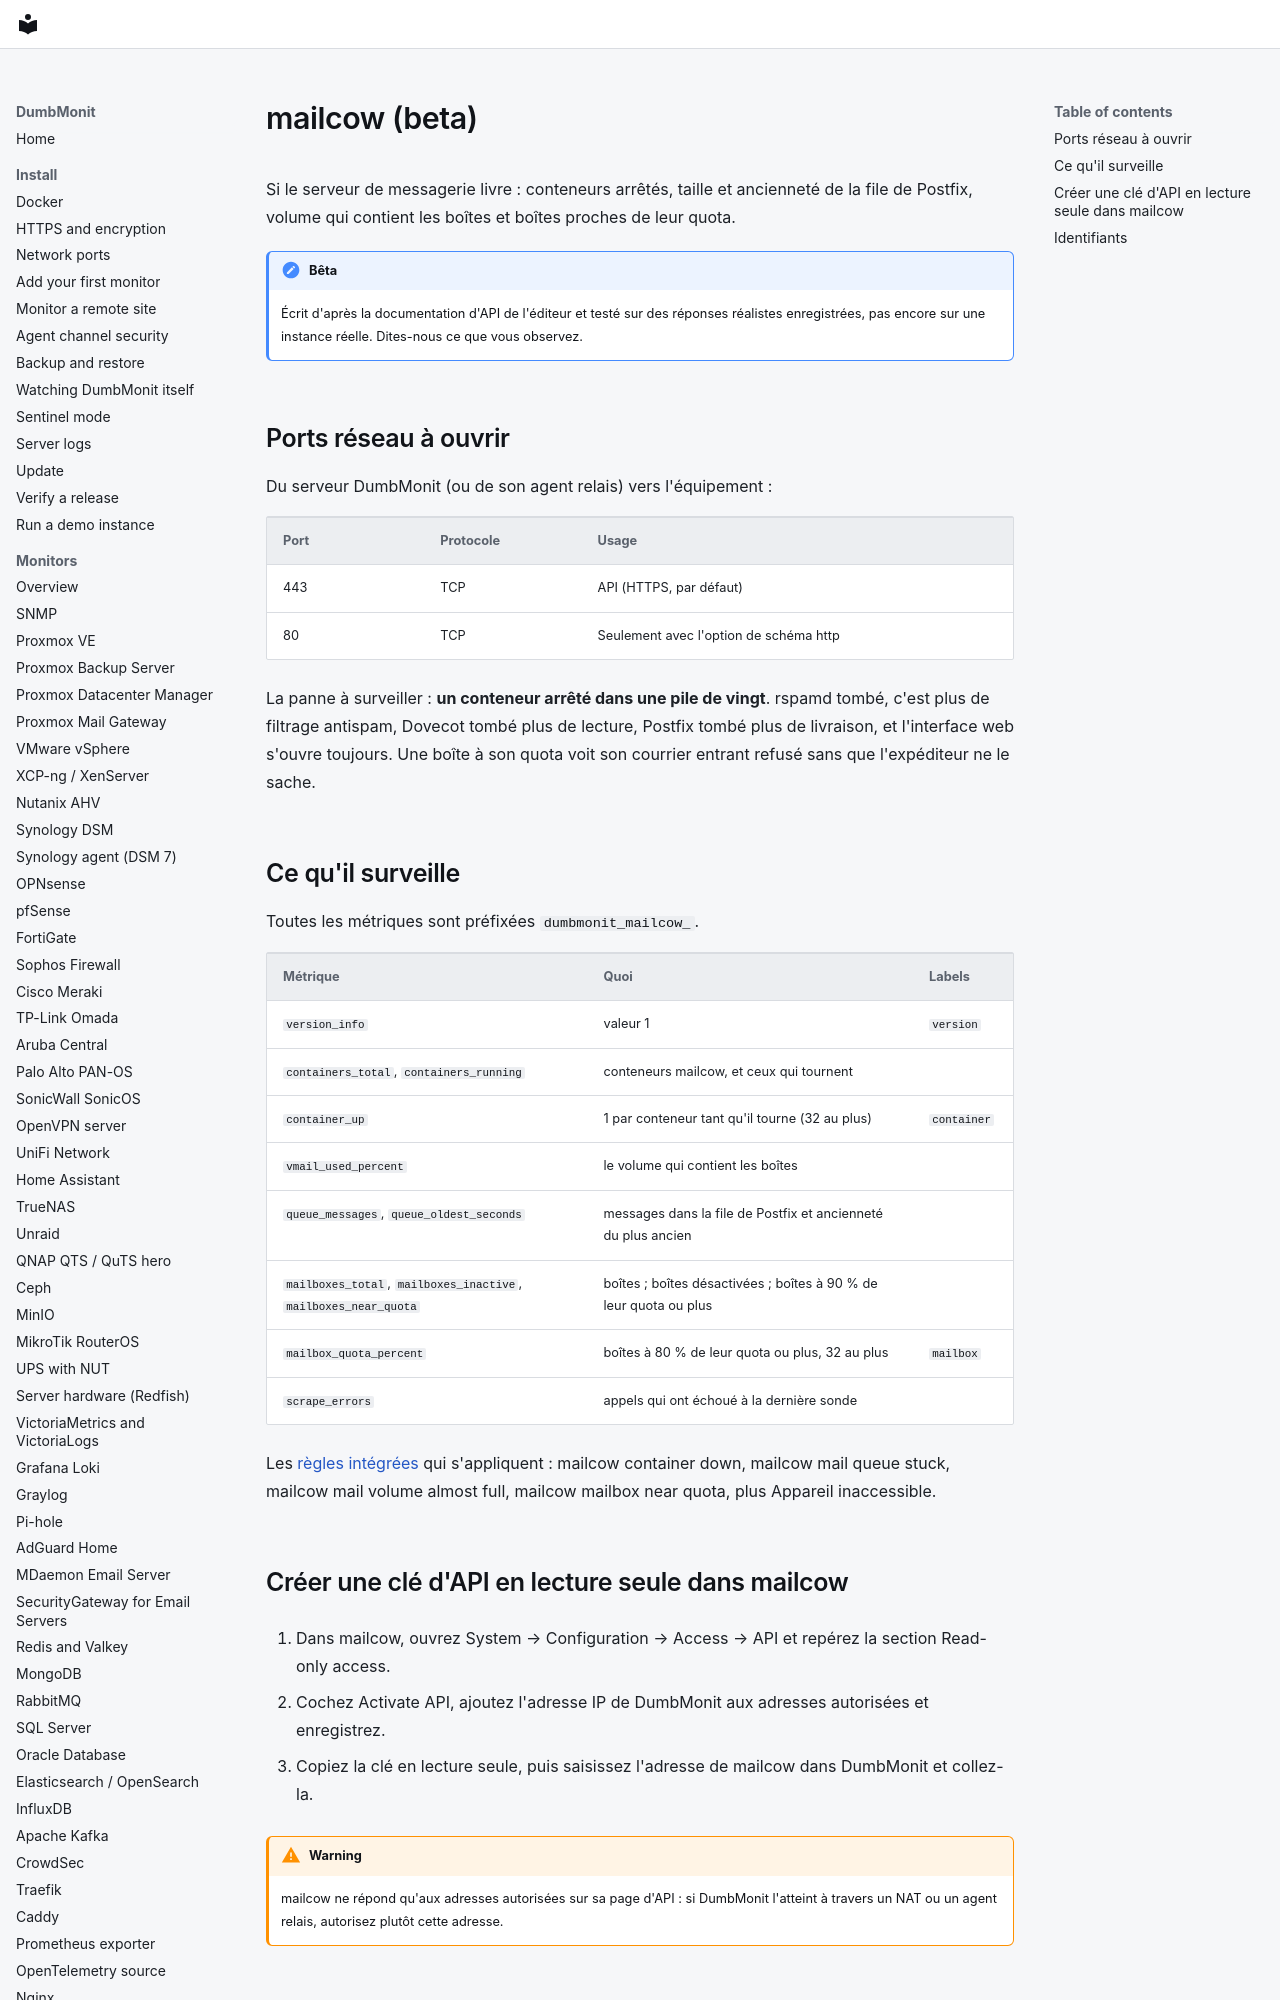

repository: laupernoe/dumbmonit · page: devices/mailcow.fr/index.html · generator: mkdocs

# mailcow (beta)

Si le serveur de messagerie livre : conteneurs arrêtés, taille et ancienneté de la file de Postfix, volume qui contient les boîtes et boîtes proches de leur quota.

!!! note "Bêta"
    Écrit d'après la documentation d'API de l'éditeur et testé sur des réponses réalistes enregistrées, pas encore sur une instance réelle. Dites-nous ce que vous observez.

## Ports réseau à ouvrir

Du serveur DumbMonit (ou de son agent relais) vers l'équipement :

| Port | Protocole | Usage |
|---|---|---|
| 443 | TCP | API (HTTPS, par défaut) |
| 80 | TCP | Seulement avec l'option de schéma http |

La panne à surveiller : **un conteneur arrêté dans une pile de vingt**. rspamd tombé, c'est plus de filtrage antispam, Dovecot tombé plus de lecture, Postfix tombé plus de livraison, et l'interface web s'ouvre toujours. Une boîte à son quota voit son courrier entrant refusé sans que l'expéditeur ne le sache.
